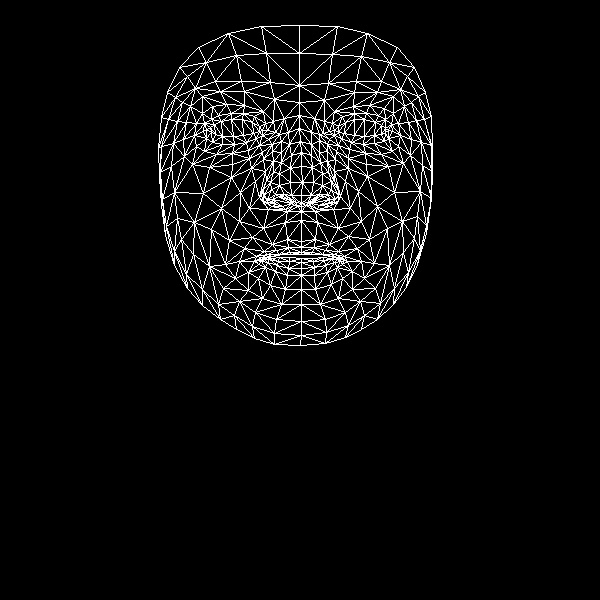

Values plotted in this chart, from the file beside it:
, x, y
0, 301, 241
1, 301, 195
2, 301, 211
3, 291, 155
4, 302, 182
5, 301, 166
6, 299, 128
7, 211, 132
8, 299, 102
9, 299, 85
10, 299, 25
11, 301, 247
12, 301, 252
13, 301, 254
14, 301, 258
15, 301, 262
16, 301, 268
17, 301, 275
18, 301, 289
19, 301, 203
20, 291, 203
21, 167, 92
22, 246, 142
23, 234, 144
24, 222, 144
25, 206, 138
26, 256, 138
27, 231, 113
28, 243, 113
29, 218, 115
30, 211, 119
31, 196, 146
32, 255, 312
33, 206, 129
34, 161, 146
35, 183, 139
36, 240, 192
37, 287, 239
38, 289, 252
39, 272, 244
40, 264, 251
41, 279, 254
42, 271, 256
43, 248, 272
44, 291, 195
45, 290, 182
46, 190, 106
47, 263, 159
48, 264, 195
49, 263, 189
50, 203, 193
51, 290, 168
52, 220, 91
53, 202, 96
54, 179, 67
55, 274, 99
56, 254, 116
57, 239, 261
58, 174, 265
59, 272, 202
... 408 more rows
